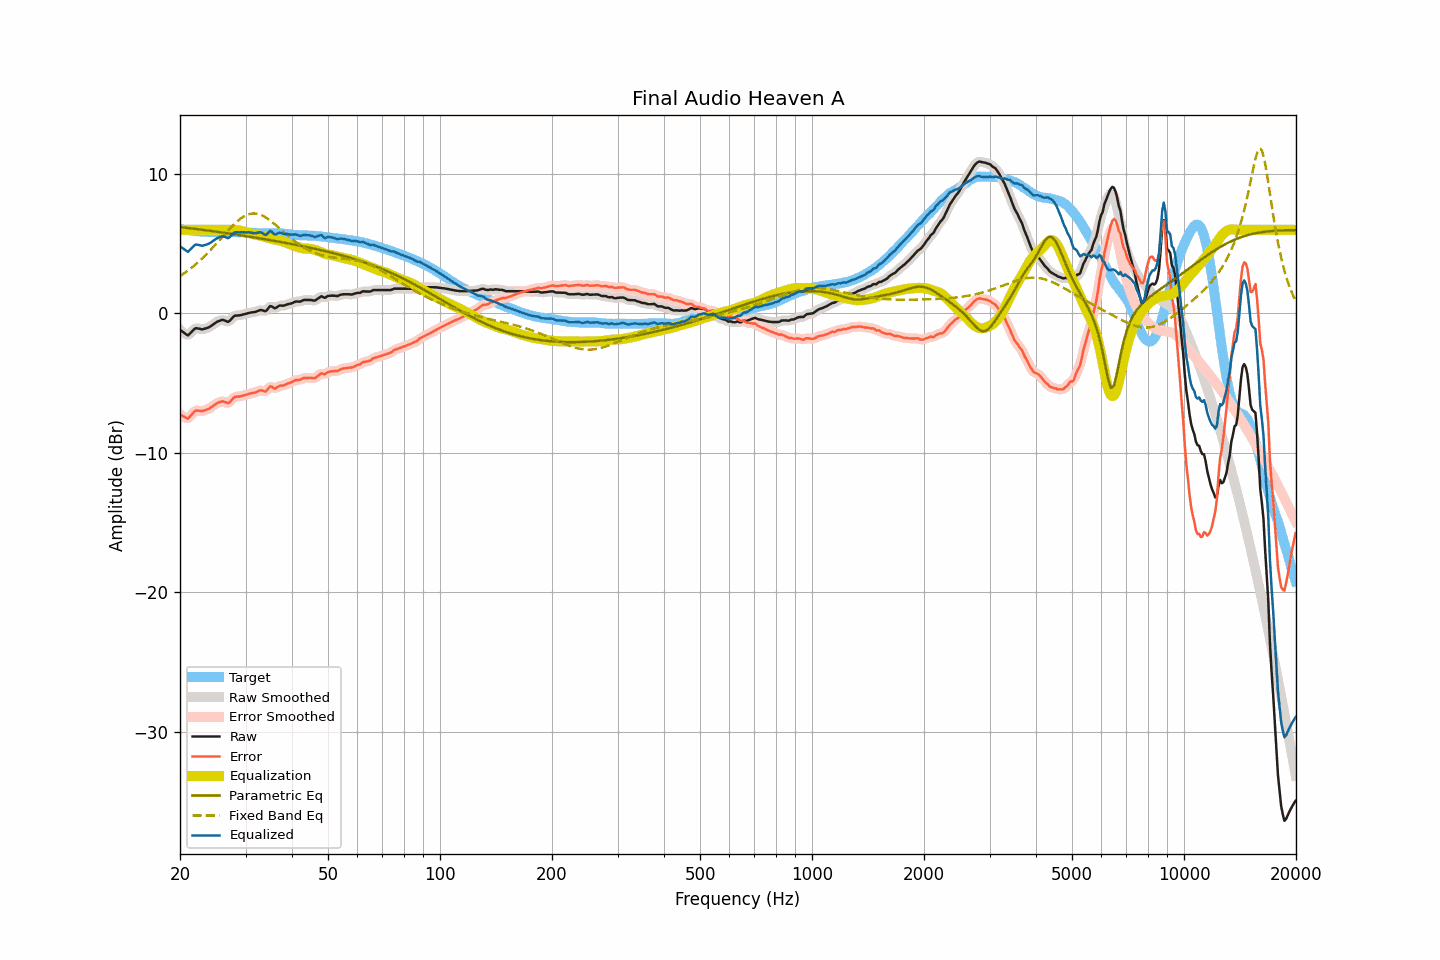

The data file committed next to this chart (first rows):
frequency, raw, smoothed, error, error_smoothed, equalization, parametric_eq, fixed_band_eq, equalized_raw, equalized_smoothed, target
20.00, -1.18, -1.16, -7.25, -7.22, 6.00, 6.20, 2.67, 4.82, 4.84, 6.06
20.20, -1.26, -1.28, -7.31, -7.32, 6.00, 6.18, 2.75, 4.74, 4.72, 6.04
20.40, -1.35, -1.38, -7.37, -7.40, 6.00, 6.17, 2.83, 4.65, 4.62, 6.02
20.61, -1.42, -1.45, -7.44, -7.46, 6.00, 6.16, 2.91, 4.58, 4.55, 6.01
20.81, -1.52, -1.51, -7.51, -7.51, 6.00, 6.14, 2.99, 4.48, 4.49, 5.99
21.02, -1.57, -1.52, -7.56, -7.50, 6.00, 6.13, 3.08, 4.43, 4.48, 5.98
21.23, -1.45, -1.47, -7.42, -7.43, 6.00, 6.12, 3.17, 4.55, 4.53, 5.96
21.44, -1.34, -1.35, -7.29, -7.30, 6.00, 6.10, 3.26, 4.66, 4.65, 5.95
21.66, -1.23, -1.22, -7.17, -7.15, 6.00, 6.09, 3.35, 4.77, 4.78, 5.94
21.87, -1.11, -1.13, -7.03, -7.05, 6.00, 6.07, 3.45, 4.89, 4.87, 5.92
22.09, -1.05, -1.07, -6.96, -6.98, 6.00, 6.06, 3.55, 4.95, 4.93, 5.91
22.31, -1.07, -1.07, -6.97, -6.96, 6.00, 6.05, 3.65, 4.93, 4.93, 5.90
22.54, -1.09, -1.10, -6.98, -6.98, 6.00, 6.03, 3.75, 4.91, 4.90, 5.89
22.76, -1.12, -1.12, -7.00, -7.00, 6.00, 6.02, 3.86, 4.88, 4.88, 5.88
22.99, -1.14, -1.13, -7.01, -6.99, 6.00, 6.00, 3.97, 4.86, 4.87, 5.87
23.22, -1.10, -1.11, -6.96, -6.97, 6.00, 5.99, 4.08, 4.90, 4.89, 5.86
23.45, -1.07, -1.08, -6.93, -6.93, 6.00, 5.97, 4.19, 4.93, 4.92, 5.85
23.69, -1.04, -1.04, -6.88, -6.88, 6.00, 5.96, 4.31, 4.96, 4.96, 5.84
23.92, -0.99, -0.99, -6.84, -6.83, 6.00, 5.94, 4.43, 5.01, 5.01, 5.84
24.16, -0.92, -0.92, -6.77, -6.76, 6.00, 5.92, 4.55, 5.08, 5.08, 5.84
24.40, -0.84, -0.84, -6.68, -6.68, 6.00, 5.91, 4.67, 5.16, 5.16, 5.84
24.65, -0.76, -0.76, -6.60, -6.60, 6.00, 5.89, 4.80, 5.24, 5.24, 5.84
24.89, -0.67, -0.68, -6.51, -6.52, 6.00, 5.88, 4.93, 5.33, 5.32, 5.84
25.14, -0.60, -0.61, -6.44, -6.45, 6.00, 5.86, 5.06, 5.40, 5.39, 5.84
25.39, -0.55, -0.55, -6.39, -6.39, 6.00, 5.84, 5.18, 5.45, 5.45, 5.84
25.65, -0.51, -0.50, -6.35, -6.34, 6.00, 5.83, 5.32, 5.49, 5.50, 5.84
25.91, -0.47, -0.48, -6.31, -6.32, 6.00, 5.81, 5.45, 5.53, 5.52, 5.85
26.16, -0.48, -0.48, -6.32, -6.33, 6.00, 5.80, 5.58, 5.52, 5.52, 5.84
26.43, -0.51, -0.52, -6.36, -6.37, 6.00, 5.78, 5.71, 5.49, 5.48, 5.84
26.69, -0.56, -0.57, -6.41, -6.41, 6.00, 5.76, 5.83, 5.44, 5.43, 5.84
26.96, -0.60, -0.57, -6.45, -6.41, 6.00, 5.75, 5.96, 5.40, 5.43, 5.84
27.23, -0.52, -0.51, -6.36, -6.35, 6.00, 5.73, 6.09, 5.49, 5.49, 5.84
27.50, -0.39, -0.39, -6.22, -6.23, 6.00, 5.71, 6.21, 5.61, 5.61, 5.84
27.77, -0.26, -0.27, -6.10, -6.11, 6.00, 5.69, 6.33, 5.73, 5.73, 5.84
28.05, -0.16, -0.19, -6.00, -6.02, 5.99, 5.68, 6.44, 5.83, 5.80, 5.84
28.33, -0.15, -0.15, -5.98, -5.98, 5.98, 5.66, 6.55, 5.83, 5.83, 5.82
28.62, -0.14, -0.14, -5.97, -5.96, 5.97, 5.64, 6.65, 5.82, 5.83, 5.82
28.90, -0.13, -0.13, -5.96, -5.95, 5.95, 5.62, 6.74, 5.81, 5.82, 5.82
29.19, -0.11, -0.11, -5.93, -5.93, 5.92, 5.61, 6.83, 5.81, 5.81, 5.82
29.48, -0.08, -0.09, -5.90, -5.90, 5.90, 5.59, 6.91, 5.81, 5.81, 5.82
29.78, -0.05, -0.06, -5.87, -5.87, 5.87, 5.57, 6.98, 5.81, 5.81, 5.82
30.08, -0.03, -0.02, -5.84, -5.84, 5.84, 5.55, 7.04, 5.81, 5.81, 5.81
30.38, 0.00, 0.01, -5.81, -5.80, 5.81, 5.53, 7.09, 5.82, 5.82, 5.81
30.68, 0.04, 0.04, -5.76, -5.77, 5.78, 5.51, 7.12, 5.81, 5.81, 5.80
30.99, 0.06, 0.06, -5.73, -5.74, 5.74, 5.50, 7.15, 5.81, 5.80, 5.80
31.30, 0.08, 0.08, -5.71, -5.71, 5.70, 5.48, 7.17, 5.78, 5.78, 5.79
31.61, 0.10, 0.09, -5.69, -5.69, 5.67, 5.46, 7.17, 5.76, 5.76, 5.78
31.93, 0.12, 0.12, -5.67, -5.66, 5.64, 5.44, 7.17, 5.76, 5.76, 5.78
32.24, 0.16, 0.16, -5.61, -5.61, 5.62, 5.42, 7.15, 5.78, 5.79, 5.77
32.57, 0.20, 0.21, -5.56, -5.56, 5.61, 5.40, 7.12, 5.81, 5.81, 5.77
32.89, 0.25, 0.23, -5.52, -5.53, 5.58, 5.38, 7.08, 5.83, 5.82, 5.76
33.22, 0.24, 0.22, -5.53, -5.54, 5.55, 5.36, 7.03, 5.78, 5.77, 5.76
33.55, 0.19, 0.19, -5.56, -5.57, 5.51, 5.34, 6.98, 5.70, 5.70, 5.76
33.89, 0.16, 0.19, -5.61, -5.57, 5.47, 5.32, 6.91, 5.63, 5.66, 5.77
34.23, 0.23, 0.26, -5.53, -5.50, 5.45, 5.30, 6.84, 5.68, 5.71, 5.76
34.57, 0.39, 0.38, -5.37, -5.38, 5.42, 5.28, 6.76, 5.81, 5.80, 5.76
34.92, 0.52, 0.48, -5.24, -5.29, 5.39, 5.26, 6.68, 5.92, 5.87, 5.77
35.27, 0.51, 0.49, -5.26, -5.28, 5.36, 5.24, 6.59, 5.86, 5.85, 5.76
35.62, 0.44, 0.45, -5.33, -5.32, 5.32, 5.22, 6.49, 5.76, 5.77, 5.77
35.97, 0.37, 0.41, -5.40, -5.36, 5.29, 5.20, 6.40, 5.66, 5.70, 5.77
... 635 more rows
